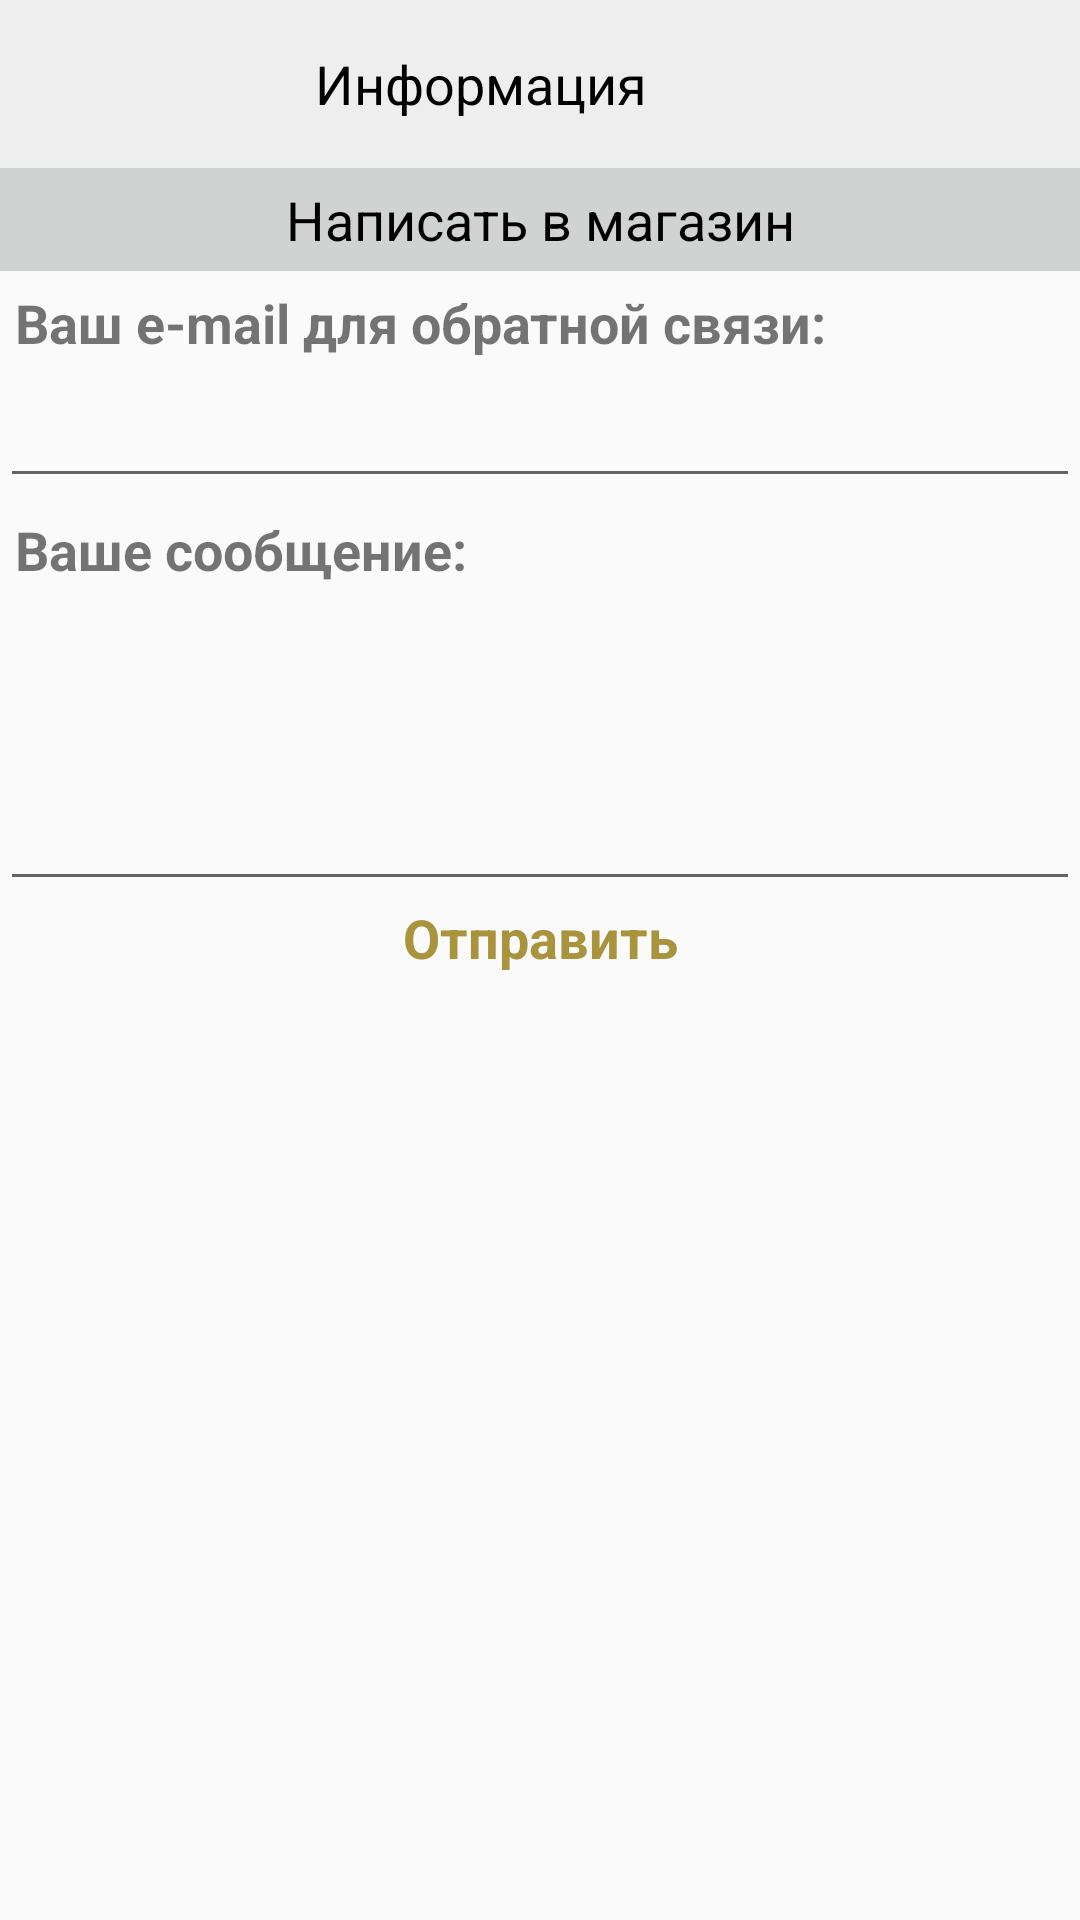

Reconstruct the res/layout file that produces this screen, plus the resources it refers to.
<!-- AndroidManifest.xml: application theme AppTheme -->
<!-- res/layout/activity_send_email.xml -->
<?xml version="1.0" encoding="utf-8"?>
<LinearLayout xmlns:android="http://schemas.android.com/apk/res/android"
    xmlns:tools="http://schemas.android.com/tools"
    android:layout_width="match_parent"
    android:layout_height="match_parent"
    android:orientation="vertical">

    <include layout="@layout/activity_details_toolbar" />

    <TextView
        android:id="@+id/tvHeader"
        android:layout_width="match_parent"
        android:layout_height="wrap_content"
        android:background="@color/menu_text_color"
        android:gravity="center"
        android:padding="5dp"
        android:text="Написать в магазин"
        android:textColor="@android:color/black"
        android:textSize="@dimen/size_text_large" />

    <TextView
        android:layout_width="match_parent"
        android:layout_height="wrap_content"
        android:padding="5dp"
        android:text="Ваш e-mail для обратной связи:"
        android:textStyle="bold"
        android:textSize="@dimen/size_text_large"/>

    <EditText
        android:layout_width="match_parent"
        android:layout_height="wrap_content"
        android:paddingLeft="5dp"
        android:minLines="1"
        android:inputType="textEmailAddress"
        android:id="@+id/ibEMailAddr" />

    <TextView
        android:layout_width="match_parent"
        android:layout_height="wrap_content"
        android:padding="5dp"
        android:text="Ваше сообщение:"
        android:textStyle="bold"
        android:textSize="@dimen/size_text_large"/>

    <EditText
        android:id="@+id/etEmailBody"
        android:layout_width="match_parent"
        android:layout_height="100dp"
        android:padding="5dp"
        android:minLines="6"
        android:inputType="textMultiLine" />

    <TextView
        android:id="@+id/ibMailCarDetails"
        android:layout_width="100dp"
        android:layout_height="wrap_content"
        android:layout_gravity="center_horizontal"
        android:gravity="center"
        android:maxLines="1"
        android:nestedScrollingEnabled="true"
        android:onClick="mailAdSend"
        android:text="Отправить"
        android:textColor="@color/btn_bg_color_pressed"
        android:textSize="@dimen/size_text_large"
        android:textStyle="bold"
        tools:ignore="ContentDescription" />

</LinearLayout>
<!-- res/layout/activity_details_toolbar.xml (included above) -->
<?xml version="1.0" encoding="utf-8"?>
<androidx.appcompat.widget.Toolbar xmlns:android="http://schemas.android.com/apk/res/android"
    xmlns:app="http://schemas.android.com/apk/res-auto"
    android:id="@+id/toolbar_details"
    android:layout_width="match_parent"
    android:layout_height="?android:attr/actionBarSize"
    android:background="@color/tb_text_color"
    android:theme="@style/ToolbarColoredBackArrow"
    app:popupTheme="@style/Theme.AppCompat.NoActionBar">

    <LinearLayout
        android:layout_width="match_parent"
        android:layout_height="match_parent"
        android:orientation="horizontal"
        android:paddingTop="8dp">
        >
        <TextView
            android:id="@+id/tb_title"
            android:layout_width="0dp"
            android:layout_height="wrap_content"
            android:layout_gravity="center"
            android:text="@string/str_info"
            android:gravity="center"
            android:layout_marginRight="55dp"
            android:textSize="18sp"
            android:textColor="@color/btn_text_color"
            android:layout_marginBottom="4dp"
            android:layout_weight="1" />
        >
    </LinearLayout>

</androidx.appcompat.widget.Toolbar>
<!-- resources referenced by this layout -->
<resources>
  <color name="btn_bg_color_pressed">#FFA9933D</color>
  <color name="btn_text_color">#000000</color>
  <color name="menu_text_color">#ffd1d2d2</color>
  <color name="spn_popup_bg_color">#ffffff</color>
  <color name="tb_text_color">#FFEEEEEE</color>
  <dimen name="size_text_large">18sp</dimen>
  <string name="str_info">Информация</string>
  <style name="ToolbarColoredBackArrow" parent="AppTheme">
          <item name="android:textColorPrimary">@android:color/holo_green_dark</item>
          <item name="android:textColorSecondary">@color/def_y_color</item>
      </style>
  <style name="AppTheme" parent="Theme.AppCompat.Light.NoActionBar">
          
          <item name="toolbarStyle">@style/Widget.AppCompat.Toolbar</item>
          <item name="actionMenuTextColor">@android:color/white</item>
          <item name="android:dropDownListViewStyle">@style/mySpinnerStyle</item>
      </style>
  <color name="def_y_color">#FFA9933D</color>
  <style name="mySpinnerStyle" parent="android:Widget.ListView.DropDown">
          <item name="android:divider">@color/spn_divider_color</item>
          <item name="android:dividerHeight">1dp</item>
      </style>
  <color name="spn_divider_color">#a8615b61</color>
</resources>
